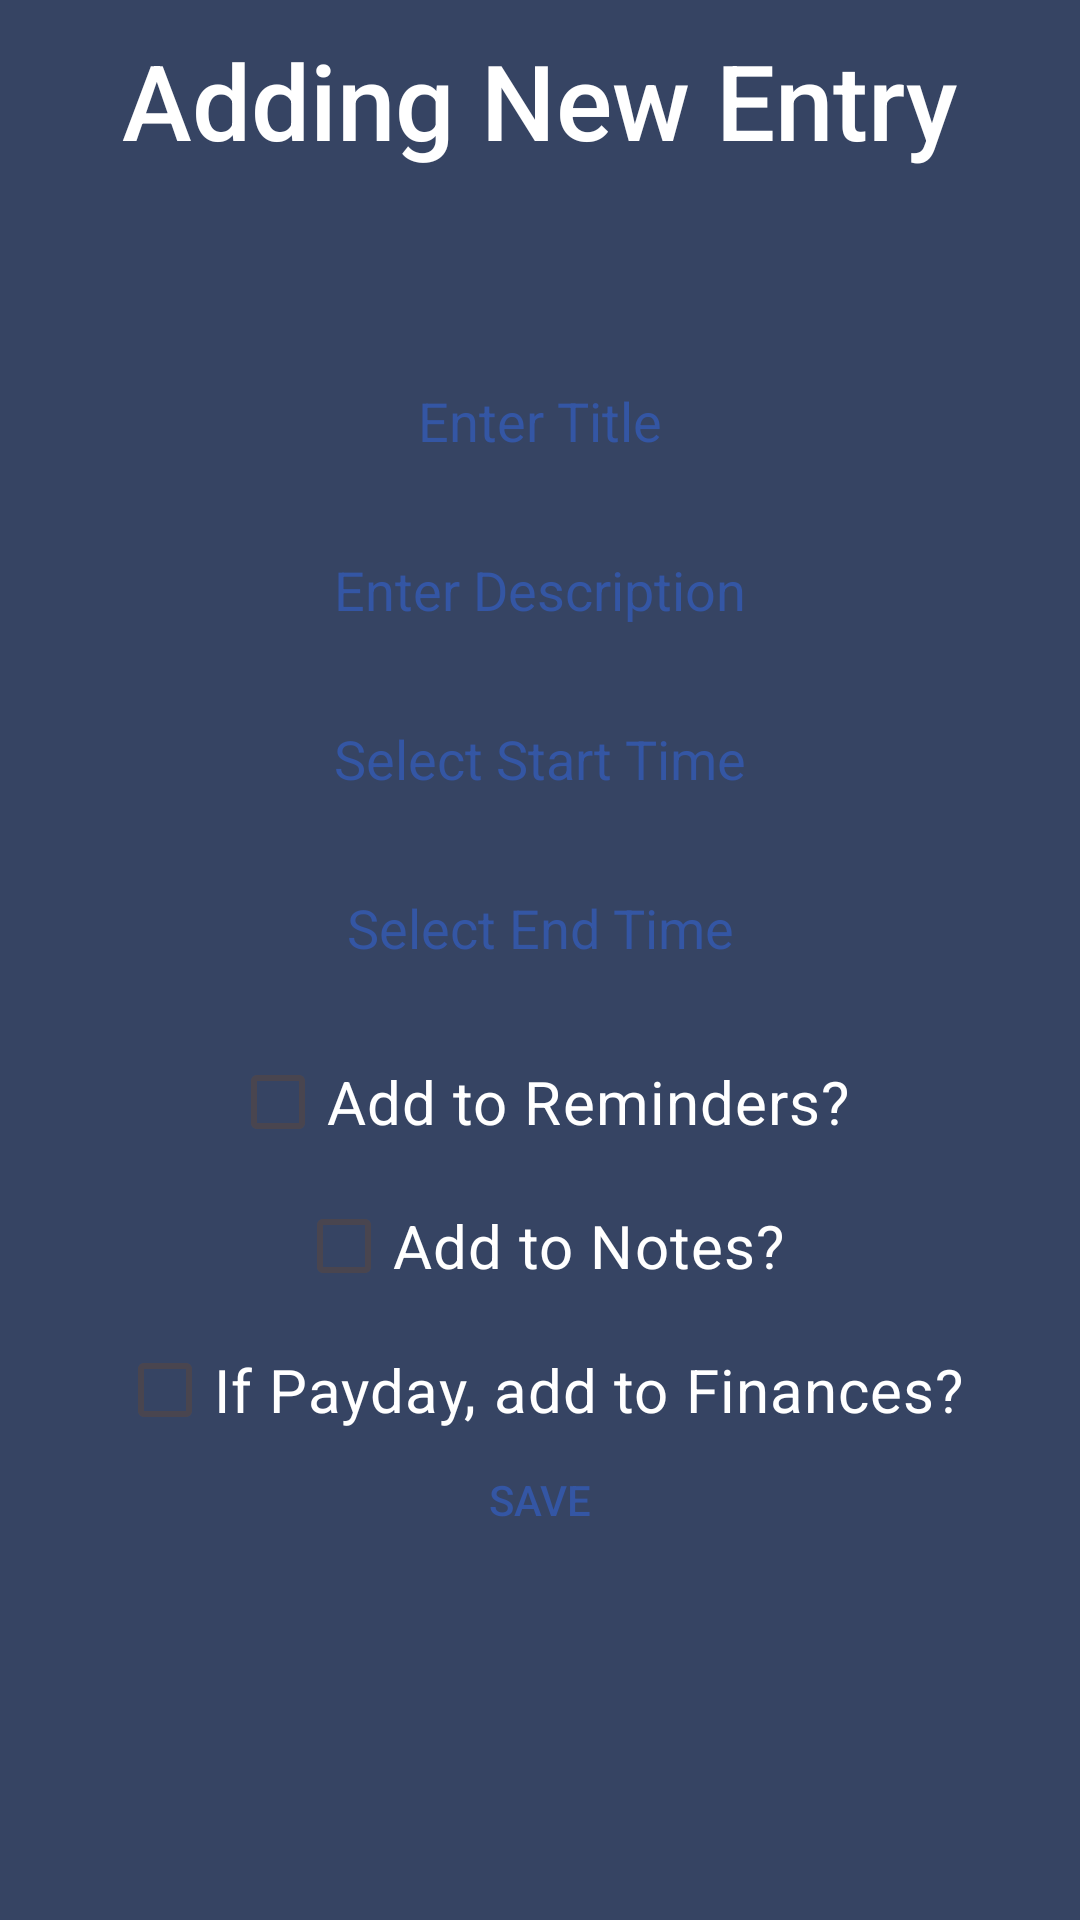

Here is an Android app screen rendered from its layout file. Give the layout XML and the strings, colors and styles it references.
<!-- AndroidManifest.xml: application theme Theme.Recollection -->
<!-- res/layout/fragment_add_calendar.xml -->
<?xml version="1.0" encoding="utf-8"?>
<RelativeLayout xmlns:android="http://schemas.android.com/apk/res/android"
    xmlns:app="http://schemas.android.com/apk/res-auto"
    xmlns:tools="http://schemas.android.com/tools"
    android:layout_width="match_parent"
    tools:context=".AddCalendarFragment"
    android:layout_height="match_parent"
    android:background="@color/calendar_bg">
    <RelativeLayout
        android:layout_width="match_parent"
        android:layout_height="wrap_content"
        android:orientation="horizontal"
        app:layout_constraintEnd_toEndOf="parent"
        app:layout_constraintStart_toStartOf="parent"
        app:layout_constraintTop_toTopOf="parent">

        
        <ImageButton
            android:id="@+id/backFromAddCalBtn"
            android:layout_width="50dp"
            android:layout_height="50dp"
            android:layout_alignParentStart="true"
            android:layout_gravity="left"
            android:layout_marginTop="10dp"
            android:background="@null"
            android:contentDescription="Back Button"
            app:srcCompat="@drawable/baseline_arrow_back_24" />

        
        <TextView
            android:id="@+id/textViewCalendarAdd"
            android:layout_width="wrap_content"
            android:layout_height="wrap_content"
            android:text="Adding New Entry"
            android:textSize="35sp"
            android:fontFamily="sans-serif-medium"
            android:textColor="@color/white"
            android:layout_marginTop="20dp"
            android:layout_centerInParent="true"
            android:layout_gravity="center_horizontal" />
    </RelativeLayout>

    <androidx.constraintlayout.widget.ConstraintLayout
        android:layout_width="match_parent"
        android:layout_height="match_parent"
        android:layout_centerInParent="true"
        android:padding="16dp">

        
        <EditText
            android:id="@+id/addCalendarTitle"
            android:layout_width="0dp"
            android:layout_height="wrap_content"
            android:layout_marginTop="100dp"
            android:background="@drawable/rounded_corners"
            android:ems="10"
            android:gravity="center"
            android:hint="Enter Title"
            android:inputType="textMultiLine"
            android:padding="12dp"
            android:textColor="@color/calendar"
            android:textColorHint="@color/calendar"
            app:layout_constraintBottom_toTopOf="@id/addCalendarDescription"
            app:layout_constraintEnd_toEndOf="parent"
            app:layout_constraintStart_toStartOf="parent"
            app:layout_constraintTop_toTopOf="parent" />

        
        <EditText
            android:id="@+id/addCalendarDescription"
            android:layout_width="0dp"
            android:layout_height="wrap_content"
            android:layout_marginTop="8dp"
            android:background="@drawable/rounded_corners"
            android:ems="10"
            android:gravity="center"
            android:hint="Enter Description"
            android:inputType="textMultiLine"
            android:padding="12dp"
            android:textColor="@color/calendar"
            android:textColorHint="@color/calendar"
            app:layout_constraintEnd_toEndOf="parent"
            app:layout_constraintStart_toStartOf="parent"
            app:layout_constraintTop_toBottomOf="@+id/addCalendarTitle" />


        
        <EditText
            android:id="@+id/addStartTime"
            android:layout_width="0dp"
            android:layout_height="wrap_content"
            android:layout_marginTop="8dp"
            android:background="@drawable/rounded_corners"
            android:clickable="false"
            android:cursorVisible="false"
            android:ems="10"
            android:gravity="center"
            android:focusable="false"
            android:focusableInTouchMode="false"
            android:longClickable="false"
            android:hint="Select Start Time"
            android:inputType="time"
            android:padding="12dp"
            android:textColor="@color/calendar"
            android:textColorHint="@color/calendar"
            app:layout_constraintEnd_toEndOf="parent"
            app:layout_constraintStart_toStartOf="parent"
            app:layout_constraintTop_toBottomOf="@+id/addCalendarDescription" />

        
        <EditText
            android:id="@+id/addEndTime"
            android:layout_width="0dp"
            android:layout_height="wrap_content"
            android:layout_marginTop="8dp"
            android:background="@drawable/rounded_corners"
            android:clickable="false"
            android:cursorVisible="false"
            android:ems="10"
            android:gravity="center"
            android:focusable="false"
            android:focusableInTouchMode="false"
            android:longClickable="false"
            android:hint="Select End Time"
            android:inputType="time"
            android:padding="12dp"
            android:textColor="@color/calendar"
            android:textColorHint="@color/calendar"
            app:layout_constraintEnd_toEndOf="parent"
            app:layout_constraintStart_toStartOf="parent"
            app:layout_constraintTop_toBottomOf="@+id/addStartTime" />

        <CheckBox
            android:id="@+id/addToReminder"
            android:layout_width="wrap_content"
            android:layout_height="wrap_content"
            android:buttonTint="#FFFFFF"
            android:layout_marginTop="10dp"
            android:text="Add to Reminders?"
            android:textColor="@color/white"
            android:textSize="20sp"
            app:layout_constraintEnd_toEndOf="parent"
            app:layout_constraintStart_toStartOf="parent"
            app:layout_constraintTop_toBottomOf="@+id/addEndTime" />
        <CheckBox
            android:id="@+id/addToNotes"
            android:layout_width="wrap_content"
            android:layout_height="wrap_content"
            android:buttonTint="#FFFFFF"
            android:text="Add to Notes?"
            android:textColor="@color/white"
            android:textSize="20sp"
            app:layout_constraintEnd_toEndOf="parent"
            app:layout_constraintStart_toStartOf="parent"
            app:layout_constraintTop_toBottomOf="@+id/addToReminder" />
        <CheckBox
            android:id="@+id/addToFinances"
            android:layout_width="wrap_content"
            android:layout_height="wrap_content"
            android:buttonTint="@color/white"
            android:text="If Payday, add to Finances?"
            android:textColor="@color/white"
            android:textSize="20sp"
            app:layout_constraintEnd_toEndOf="parent"
            app:layout_constraintStart_toStartOf="parent"
            app:layout_constraintTop_toBottomOf="@+id/addToNotes" />
        <EditText
            android:id="@+id/itemPriceET"
            android:layout_width="wrap_content"
            android:layout_height="wrap_content"
            android:layout_alignParentEnd="true"
            android:ems="11"
            android:background="@drawable/rounded_corners"
            android:theme="@style/mySpinnerItemStyle"
            android:visibility="invisible"
            android:hint="Enter Amount"
            android:inputType="numberDecimal"
            android:textSize="18sp"
            android:gravity="center"
            android:padding="10dp"
            android:textColor="@color/calendar"
            android:textColorHint="@color/calendar"
            app:layout_constraintEnd_toEndOf="parent"
            app:layout_constraintStart_toStartOf="parent"
            app:layout_constraintTop_toBottomOf="@+id/addToFinances" />

        
        <Button
            android:id="@+id/calendarSaveBtn"
            android:layout_width="wrap_content"
            android:layout_height="wrap_content"
            android:layout_marginBottom="100dp"
            android:background="@drawable/rounded_corners"
            android:text="Save"
            android:textColor="@color/calendar"
            android:theme="@style/White"
            app:layout_constraintEnd_toEndOf="parent"
            app:layout_constraintStart_toStartOf="parent"
            app:layout_constraintBottom_toBottomOf="parent" />

    </androidx.constraintlayout.widget.ConstraintLayout>
</RelativeLayout>
<!-- resources referenced by this layout -->
<resources>
  <color name="calendar">#3456a4</color>
  <color name="calendar_bg">#364463</color>
  <color name="white">#FFFFFFFF</color>
  <style name="White">
          <item name="colorPrimary">@color/white</item>
          <item name="colorSecondary">@color/white</item>
          <item name="colorAccent">@color/white</item>
      </style>
  <style name="mySpinnerItemStyle" parent="@android:style/Widget.Holo.DropDownItem.Spinner">
          <item name="android:textColor">@drawable/spinner_color_selector</item>
      </style>
  <style name="Theme.Recollection" parent="Base.Theme.Recollection" />
  <!-- drawable spinner_color_selector (drawable) -->
  <?xml version="1.0" encoding="utf-8"?>
  <selector xmlns:android="http://schemas.android.com/apk/res/android">
      <item android:state_pressed="true"
          android:color="@color/finance" /> 
      <item android:state_focused="true"
          android:color="@color/finance" /> 
      <item android:color="@color/finance" /> 
  </selector>
  <style name="Base.Theme.Recollection" parent="Theme.Material3.DayNight.NoActionBar">
          
          
          <item name="colorPrimary">@color/teal</item>
          <item name="colorPrimaryDark">@color/teal</item>
          <item name="colorPrimaryVariant">@color/teal</item>
          <item name="android:statusBarColor">@color/teal</item>]
          <item name="statusBarBackground">@color/teal</item>
          <item name="colorSecondary">@color/white</item>
          <item name="colorAccent">@color/dark_teal</item>
      </style>
  <color name="finance">#34a44a</color>
  <color name="teal">#34A0A4</color>
  <color name="dark_teal">#18656A</color>
</resources>
